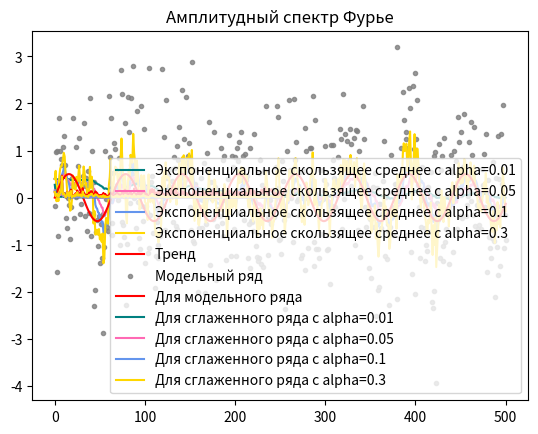

This chart was generated by the following Python code:
import copy
import matplotlib.pyplot as plt
from scipy.fft import fft, fftfreq
import scipy.stats
import numpy as np
import math

from scipy.stats import norm, chisquare

alpha_list = [0.01, 0.05, 0.1, 0.3]
h = 0.1


def turning_points(list):
    print("  Метод поворотных точек: ")
    X = []
    n = len(list)
    for i in range(n - 2):
        if list[i] < list[i + 1] > list[i + 2]:
            X.append(1)
        elif list[i] > list[i + 1] < list[i + 2]:
            X.append(1)
        else:
            X.append(0)
    p = sum(X)
    E_p = (2 / 3) * (n - 2)
    D_p = (16 * n - 29) / 90
    s_p = math.sqrt(D_p)
    print(f"     p = {p}, E(p) = {E_p}, D(p) = {D_p}, s(p) = {s_p}")
    if abs(p - E_p) < 3 * s_p:
        print("     --> Ряд случаен")
    elif p > E_p:
        print("     --> Ряд является быстро колеблющимся")
    else:
        print("     --> Последовательные значения ряда положительно коррелированы")


def coef_kendall(list):
    print("  Коэффициент Кендалла: ")
    n = len(list)
    P = 0
    for i in range(n):
        for j in range(i, n):
            if list[i] > list[j]:
                P += 1

    tau = (4 * P) / (n * (n - 1)) - 1
    d_tau = 2 * (2 * n + 5) / (9 * n * (n - 1))
    s_tau = math.sqrt(d_tau)
    print(f"     tau = {tau}, D(tau) = {d_tau}, s(tau) = {s_tau}")
    if abs(tau) < 3 * s_tau:
        print("     --> Ряд случаен")
    elif tau > 0:
        print("     --> Наблюдается возрастающий тренд")
    else:
        print("     --> Наблюдается падающий тренд")


def exponential_moving_average(x: list, alpha: float):
    y = [(x[0] + x[1]) / 2]

    for k in range(1, len(x)):
        y_k = alpha * x[k] + (1 - alpha) * y[k - 1]
        y.append(y_k)

    return y


def fourier_amplitude_spectrum(x_k, list_y, k_list):
    N = len(k_list)
    # k_list = [k / N for k in k_list]

    y_fft = fft(x_k)
    y_f = [2.0 / N * np.abs(y) for y in y_fft]

    # color = [(0, 0.392, 0), (0.678, 1, 0.184), (0, 0, 0.502), (1, 0.843, 0, 0.5)]
    # color = ["teal", "hotpink", "gold", "cornflowerblue"]
    color = ["teal", "hotpink", "cornflowerblue", "gold"]

    # plt.plot(k_list[:(N // 2)], y_f[:(N // 2)], color=(1, 0.271, 0), label="Для модельного ряда")
    plt.plot(k_list[:(N // 2)], y_f[:(N // 2)], color="red", label="Для модельного ряда")

    for i in range(len(list_y)):
        y_fft = fft(list_y[i])
        y_f = [2.0 / N * np.abs(y) for y in y_fft]
        plt.plot(k_list[:N // 2], y_f[:N // 2], color=color[i],
                 label=f"Для сглаженного ряда с alpha={alpha_list[i]}")

        # print(f"главная частота для {alpha_list[i]}", fftfreq(y_f))

    plt.title("Амплитудный спектр Фурье")
    plt.xlabel("")
    plt.ylabel("")
    plt.legend()
    plt.show()


def draw(x_k, list_y, list_alpha, k_list):
    # color = [(0, 0.392, 0), (0.678, 1, 0.184), (0, 0, 0.502), (1, 0.843, 0, 0.5)]
    color = ["teal", "hotpink", "cornflowerblue", "gold"]
    for i in range(len(list_y)):
        plt.plot(k_list, list_y[i], color=color[i], label=f"Экспоненциальное скользящее среднее "

                                                          f"с alpha={list_alpha[i]}")
    x_list = [0.5 * math.sin(k * 0.1) for k in k_list]
    plt.plot(k_list, x_list, color="red", label="Тренд")
    plt.scatter(k_list, x_k, color='gray', marker='.', alpha=0.8, label="Модельный ряд")
    plt.legend()
    plt.show()


if __name__ == "__main__":
    normal_error = norm.rvs(size=501)
    k = [k for k in range(501)]
    x_k = [0.5 * math.sin(k * h) + normal_error[k] for k in k]

    Y = []
    R = []

    for alpha in alpha_list:
        y_alpha = exponential_moving_average(x_k, alpha)
        Y.append(y_alpha)
        residue = [x_k[i] - y_alpha[i] for i in range(len(y_alpha))]
        R.append(residue)
        print(f"\nЭкспоненциальное скользящее среднее alpha = {alpha}:")

        print("- Случайность:")
        turning_points(residue)
        coef_kendall(residue)
        print()


        print("- Несмещённость:")
        print("   M[residue] = ", np.mean(residue), end=" => ")
        if round(float(np.mean(residue)), 3) == 0:
            print("оценка несмещённая\n")
        else:
            print("оценка смещённая\n")

        print("- Нормальность по Хи-квадрат:")
        rubbish, p_value = chisquare(residue)
        print("   p_value = ", p_value)
        if p_value > 0.05:
            print("   p_value > 0.05 => остатки нормальны")
        else:
            print("   p_value <= 0.05 => остатки ненормальны")
        print()

    draw(x_k, Y, alpha_list, k)
    # draw(x_k, R, alpha_list, k)
    fourier_amplitude_spectrum(x_k, Y, k)
